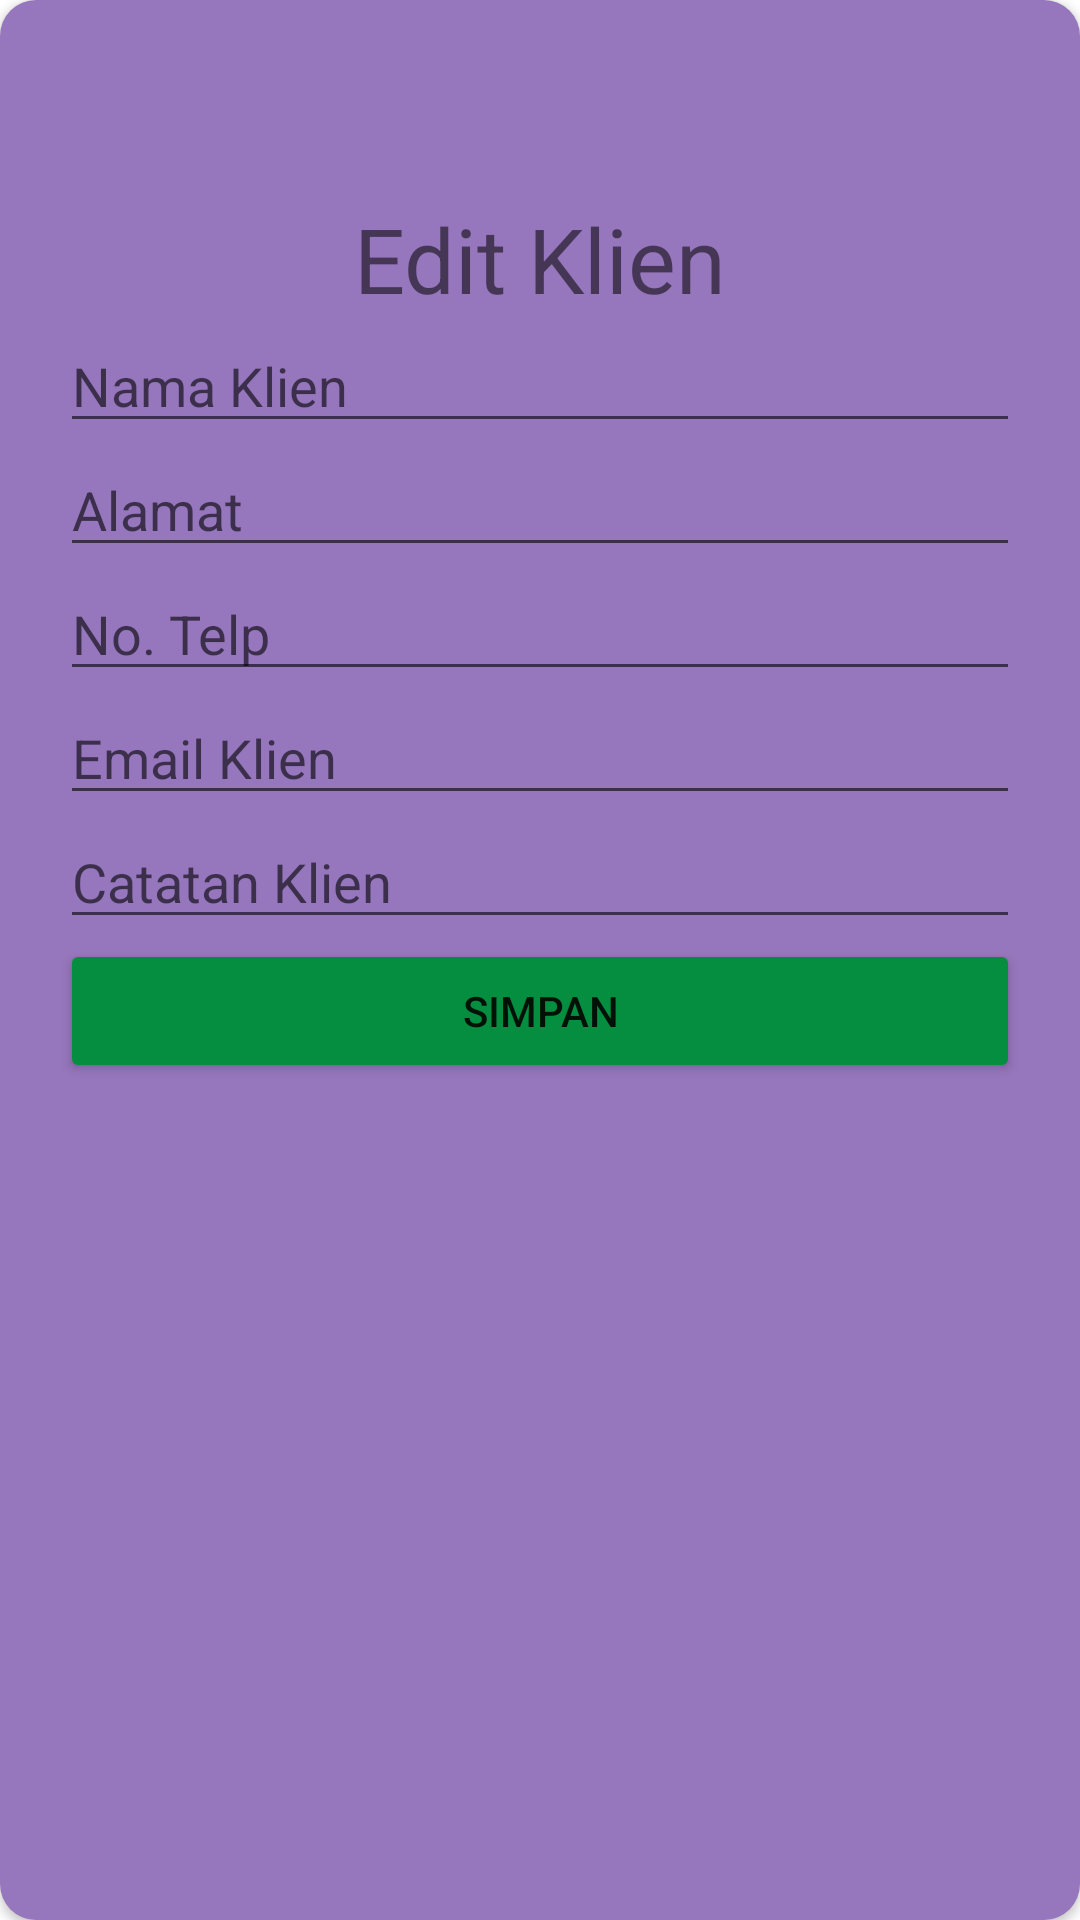

Produce the Android XML layout that renders to this screen, including the resource entries it uses.
<!-- AndroidManifest.xml: application theme Theme.Barangku -->
<!-- res/layout/dialog_edit_client.xml -->
<?xml version="1.0" encoding="utf-8"?>
<androidx.cardview.widget.CardView xmlns:android="http://schemas.android.com/apk/res/android"
    android:layout_width="300dp"
    android:layout_height="wrap_content"
    xmlns:app="http://schemas.android.com/apk/res-auto"
    app:cardCornerRadius="12dp"
    android:elevation="10dp"
    android:background="#A974E8">

    <LinearLayout
        android:padding="20dp"
        android:layout_width="match_parent"
        android:layout_height="match_parent"
        android:orientation="vertical"
        android:background="#944A148C">
        <ImageView
            android:id="@+id/iv_close"
            android:layout_width="30dp"
            android:layout_height="30dp"
            android:src="@drawable/ic_close"
            android:layout_margin="8dp"/>
        <TextView
            android:layout_width="match_parent"
            android:layout_height="wrap_content"
            android:text="Edit Klien"
            android:textAlignment="center"
            android:textSize="30sp"/>

        <EditText
            android:id="@+id/et_nama_klien"
            android:layout_width="match_parent"
            android:layout_height="wrap_content"
            android:hint="Nama Klien"/>
        <EditText
            android:id="@+id/et_alamat_klien"
            android:layout_width="match_parent"
            android:layout_height="wrap_content"
            android:hint="Alamat"/>
        <EditText
            android:id="@+id/et_telp_klien"
            android:layout_width="match_parent"
            android:layout_height="wrap_content"
            android:hint="No. Telp"
            android:inputType="number"/>
        <EditText
            android:id="@+id/et_email_klien"
            android:layout_width="match_parent"
            android:layout_height="wrap_content"
            android:hint="Email Klien"
            android:inputType="textEmailAddress"/>
        <EditText
            android:id="@+id/et_catatan_klien"
            android:layout_width="match_parent"
            android:layout_height="wrap_content"
            android:hint="Catatan Klien"/>
        <Button
            android:id="@+id/btn_simpan_edit"
            android:layout_width="match_parent"
            android:layout_height="wrap_content"
            android:text="Simpan"
            android:backgroundTint="@color/green"/>
    </LinearLayout>

</androidx.cardview.widget.CardView>
<!-- resources referenced by this layout -->
<resources>
  <color name="green">#058E3F</color>
  <style name="Theme.Barangku" parent="Theme.MaterialComponents.DayNight.NoActionBar">
          
          <item name="colorPrimary">@color/purple_500</item>
          <item name="colorPrimaryVariant">@color/button_bg</item>
          <item name="colorOnPrimary">@color/white</item>
          
          <item name="colorSecondary">@color/teal_200</item>
          <item name="colorSecondaryVariant">@color/teal_700</item>
          <item name="colorOnSecondary">@color/black</item>
          
          <item name="android:statusBarColor">?attr/colorPrimaryVariant</item>
          
          <item name="hintTextColor">@color/text_secondary</item>
      </style>
  <color name="purple_500">#FF6200EE</color>
  <color name="button_bg">#1EDCD8</color>
  <color name="white">#FFFFFF</color>
  <color name="teal_200">#FF03DAC5</color>
  <color name="teal_700">#FF018786</color>
  <color name="black">#000000</color>
  <color name="text_secondary">#757575</color>
</resources>
